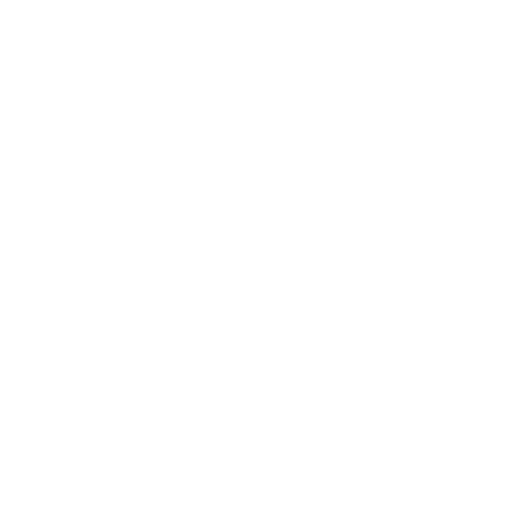
t = 0.00 s
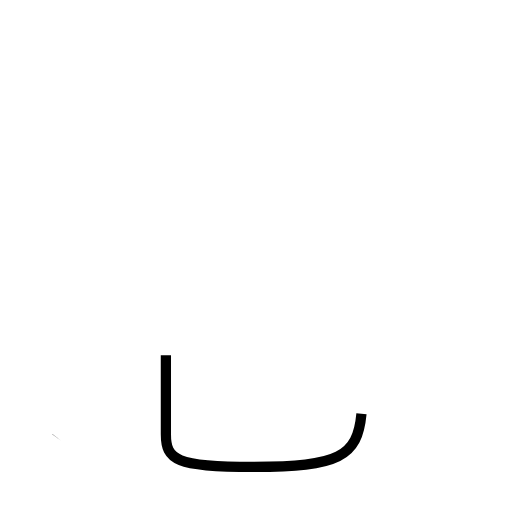
t = 0.94 s
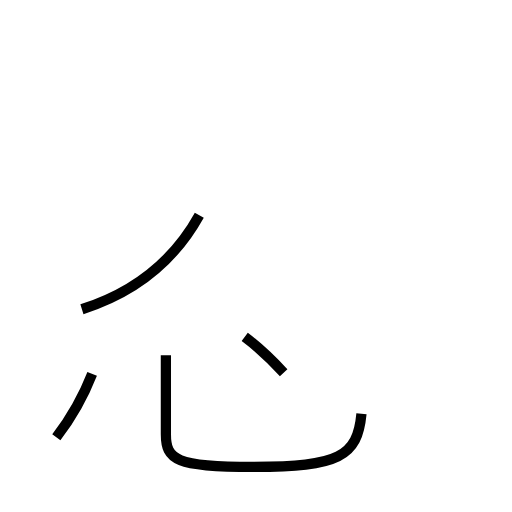
t = 1.76 s
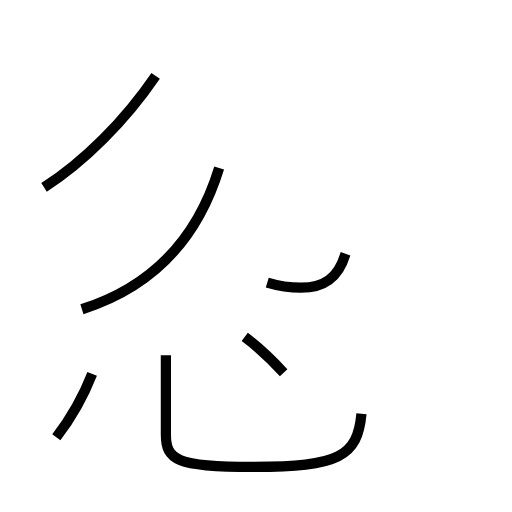
t = 2.66 s
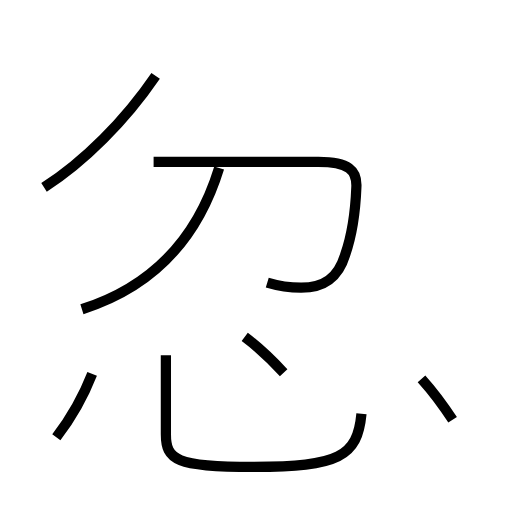
t = 3.65 s
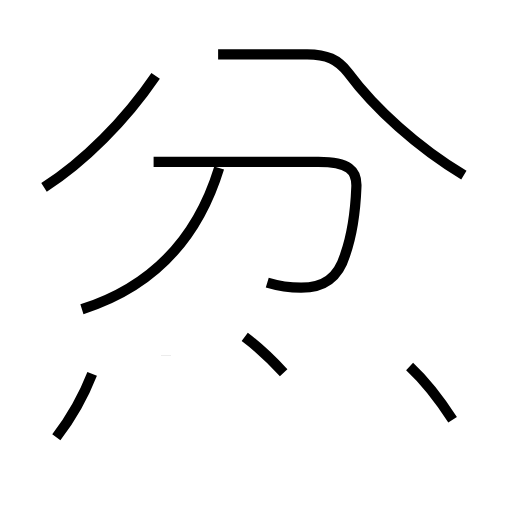
t = 4.55 s

The animated SVG that drew these frames (rendered in a browser with its animation timeline set to each time). Animation: 8 SMIL elements (animate=8); one cycle of 4.55 s.

<?xml version='1.0' encoding='utf-8'?>
<svg viewBox="0.0 -6.0 50.0 50.0" version="1.1" xmlns="http://www.w3.org/2000/svg"><rect x="-1000" y="-1000" width="2000" height="2000" stroke="white" fill="white" /><g style="fill:none;stroke:#000000;stroke-width:1"><path d="M 16.2 -9.3 L 16.2 -1.6 C 16.2 0.9 17.2 1.6 24.7 1.6 C 33.1 1.6 34.9 0.6 35.3 -3.6 " transform="translate(0.0 38.0)" stroke-dasharray="31.418013042668292" stroke-dashoffset="31.418013042668292"><animate attributeName="stroke-dashoffset" from="31.418013042668292" to="0" dur="0.9425403912800487s" begin="0s; anim_end.end" fill="freeze" id="anim0" /></path><path d="M 5.5 -1.3 C 6.8 -3.0 8.1 -5.2 9.0 -7.5 " transform="translate(0.0 38.0)" stroke-dasharray="7.141814842244843" stroke-dashoffset="7.141814842244843"><animate attributeName="stroke-dashoffset" from="7.141814842244843" to="0" dur="0.21425444526734527s" begin="anim0.end" fill="freeze" id="anim1" /></path><path d="M 27.7 -7.6 C 26.5 -8.9 25.1 -10.2 23.9 -11.1 " transform="translate(0.0 38.0)" stroke-dasharray="5.172695618427711" stroke-dashoffset="5.172695618427711"><animate attributeName="stroke-dashoffset" from="5.172695618427711" to="0" dur="0.1551808685528313s" begin="anim1.end" fill="freeze" id="anim2" /></path><path d="M 8.0 -13.8 C 14.3 -15.8 19.1 -20.1 21.4 -27.6 " transform="translate(0.0 38.0)" stroke-dasharray="20.080652594361716" stroke-dashoffset="20.080652594361716"><animate attributeName="stroke-dashoffset" from="20.080652594361716" to="0" dur="0.6024195778308514s" begin="anim2.end" fill="freeze" id="anim3" /></path><path d="M 4.3 -25.7 C 8.2 -28.2 12.2 -32.2 15.2 -36.6 " transform="translate(0.0 38.0)" stroke-dasharray="15.512006389171823" stroke-dashoffset="15.512006389171823"><animate attributeName="stroke-dashoffset" from="15.512006389171823" to="0" dur="0.4653601916751547s" begin="anim3.end" fill="freeze" id="anim4" /></path><path d="M 26.1 -16.4 C 27.1 -16.1 28.2 -15.9 29.4 -15.9 C 31.6 -15.9 33.0 -16.8 33.7 -19.1 C 34.4 -21.1 34.7 -23.1 34.8 -25.7 C 34.9 -27.4 34.0 -28.2 31.1 -28.2 L 15.0 -28.2 " transform="translate(0.0 38.0)" stroke-dasharray="37.21100822369344" stroke-dashoffset="37.21100822369344"><animate attributeName="stroke-dashoffset" from="37.21100822369344" to="0" dur="1.1163302467108032s" begin="anim4.end" fill="freeze" id="anim5" /></path><path d="M 44.2 -3.0 C 43.1 -4.7 41.5 -6.8 40.0 -8.2 " transform="translate(0.0 38.0)" stroke-dasharray="6.6990272259592745" stroke-dashoffset="6.6990272259592745"><animate attributeName="stroke-dashoffset" from="6.6990272259592745" to="0" dur="0.20097081677877823s" begin="anim5.end" fill="freeze" id="anim6" /></path><path d="M 45.3 -26.9 C 40.8 -29.6 36.6 -33.4 34.0 -36.9 C 33.0 -38.2 31.9 -38.7 30.0 -38.7 L 21.3 -38.7" transform="translate(0.0 38.0)" stroke-dasharray="28.457370216131512" stroke-dashoffset="28.457370216131512"><animate attributeName="stroke-dashoffset" from="28.457370216131512" to="0" dur="0.8537211064839453s" begin="anim6.end" fill="freeze" id="anim_end" /></path></g></svg>
